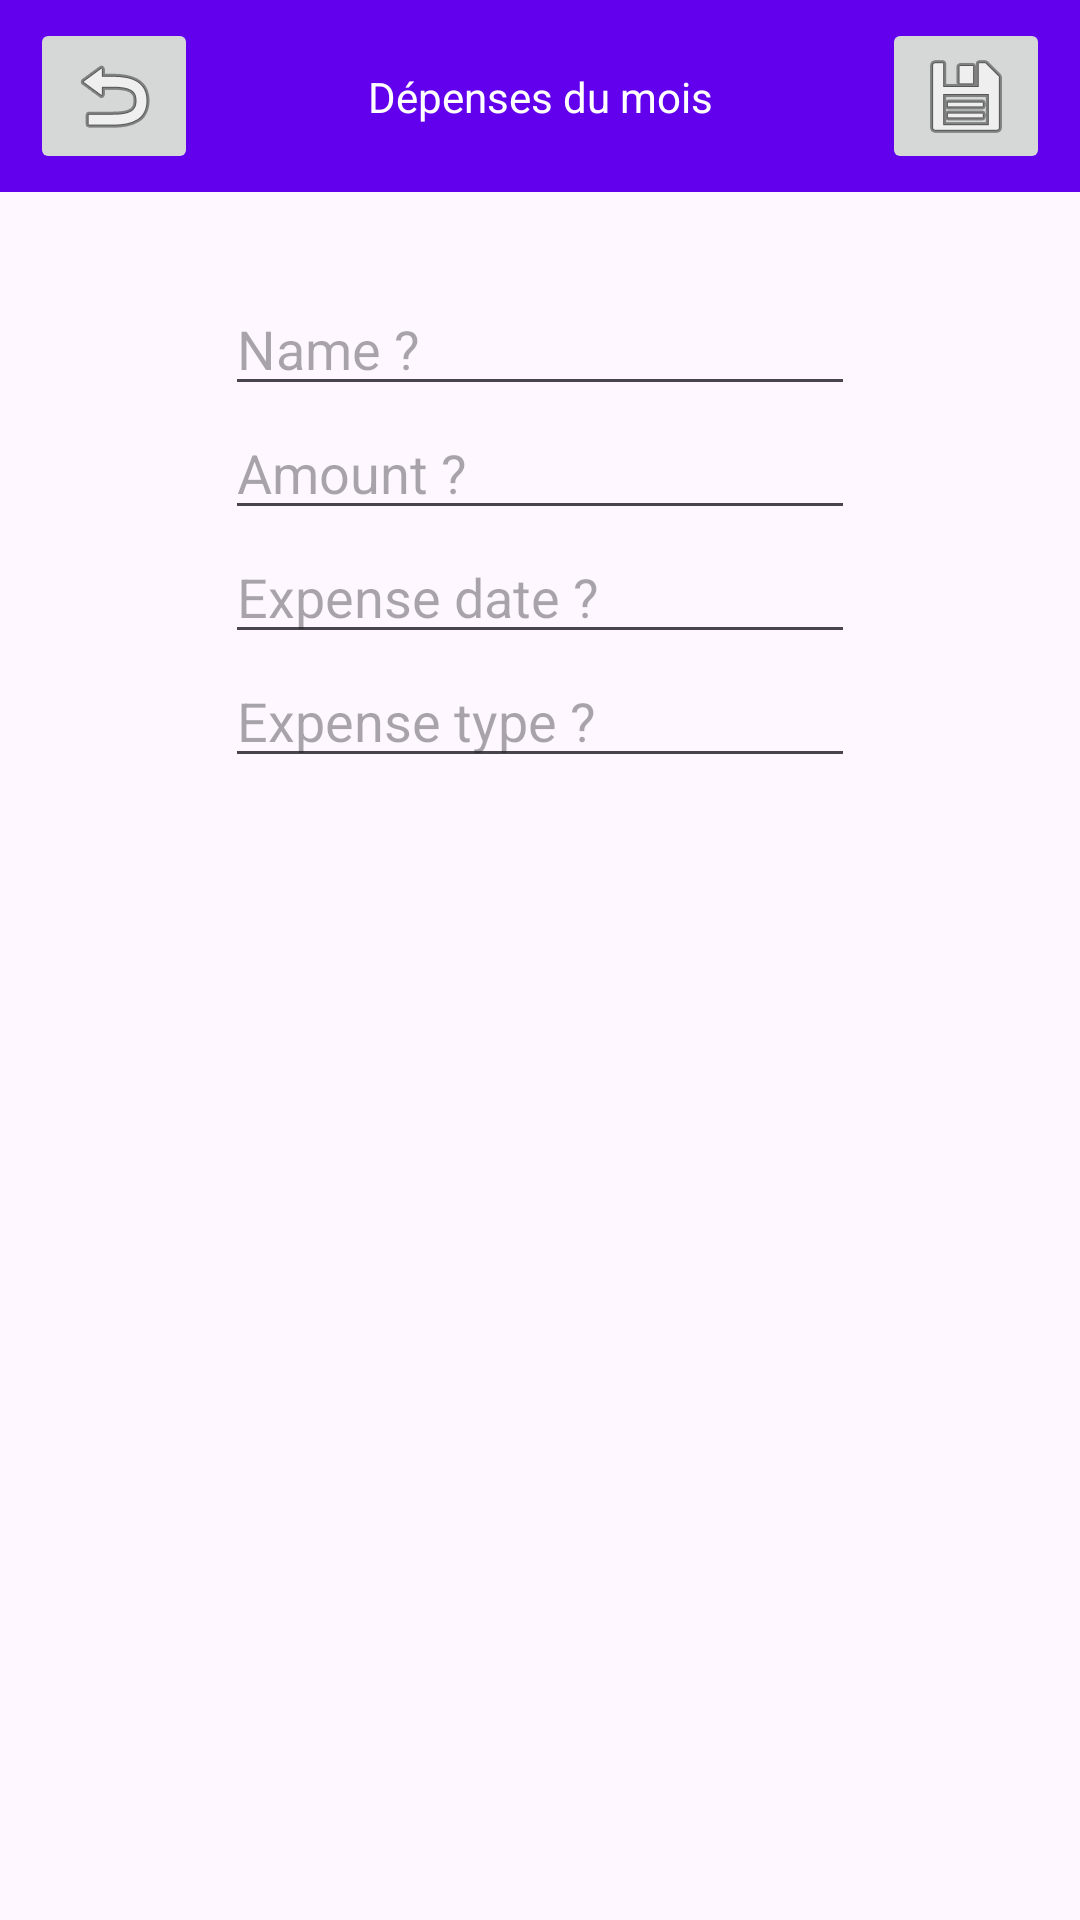

Here is an Android app screen rendered from its layout file. Give the layout XML and the strings, colors and styles it references.
<!-- AndroidManifest.xml: activity theme Theme.AndEv4 -->
<!-- res/layout/activity_ajout_depenses.xml -->
<?xml version="1.0" encoding="utf-8"?>
<androidx.constraintlayout.widget.ConstraintLayout xmlns:android="http://schemas.android.com/apk/res/android"
    xmlns:app="http://schemas.android.com/apk/res-auto"
    xmlns:tools="http://schemas.android.com/tools"
    android:layout_width="match_parent"
    android:layout_height="match_parent"
    tools:context=".AddBook">

    <androidx.appcompat.widget.Toolbar
        android:id="@+id/toolbar"
        android:layout_width="match_parent"
        android:layout_height="?attr/actionBarSize"
        android:background="@color/purple_500"
        app:contentInsetEnd="10dp"
        app:contentInsetStart="10dp"
        app:layout_constraintEnd_toEndOf="parent"
        app:layout_constraintStart_toStartOf="parent"
        app:layout_constraintTop_toTopOf="parent"
        app:layout_scrollFlags="scroll|enterAlways"
        tools:layout_height="80dp"
        >
        <androidx.constraintlayout.widget.ConstraintLayout
            android:layout_width="match_parent"
            android:layout_height="match_parent"
            tools:layout_editor_absoluteX="10dp">

            <TextView
                android:layout_width="wrap_content"
                android:layout_height="wrap_content"
                android:text="Dépenses du mois"
                android:textColor="@color/white"
                app:layout_constraintBottom_toBottomOf="parent"
                app:layout_constraintEnd_toEndOf="parent"
                app:layout_constraintStart_toStartOf="parent"
                app:layout_constraintTop_toTopOf="parent" />
            <ImageButton
                android:id="@+id/backButton"
                android:layout_width="wrap_content"
                android:layout_height="wrap_content"
                app:layout_constraintBottom_toBottomOf="parent"
                app:layout_constraintStart_toStartOf="parent"
                app:layout_constraintTop_toTopOf="parent"
                app:layout_constraintVertical_bias="0.5"
                app:srcCompat="@android:drawable/ic_menu_revert" />

            <ImageButton
                android:id="@+id/addButton"
                android:layout_width="wrap_content"
                android:layout_height="wrap_content"
                app:layout_constraintBottom_toBottomOf="parent"
                app:layout_constraintEnd_toEndOf="parent"
                app:layout_constraintTop_toTopOf="parent"
                app:layout_constraintVertical_bias="0.5"
                app:srcCompat="@android:drawable/ic_menu_save" />

        </androidx.constraintlayout.widget.ConstraintLayout>
    </androidx.appcompat.widget.Toolbar>
    <androidx.constraintlayout.widget.ConstraintLayout
        android:layout_width="wrap_content"
        android:layout_height="wrap_content"
        app:layout_constraintTop_toBottomOf="@+id/toolbar"
        app:layout_constraintStart_toStartOf="parent"
        app:layout_constraintEnd_toEndOf="parent"
        android:layout_marginTop="30dp">

        <EditText
            android:id="@+id/nameEditText"
            android:layout_width="match_parent"
            android:layout_height="wrap_content"
            android:ems="10"
            android:inputType="text"
            android:hint="Name ?"
            app:layout_constraintTop_toTopOf="parent"
            app:layout_constraintStart_toStartOf="parent"/>

        <EditText
            android:id="@+id/amountEditText"
            android:layout_width="match_parent"
            android:layout_height="wrap_content"
            android:ems="10"
            android:inputType="text"
            android:hint="Amount ?"
            app:layout_constraintTop_toBottomOf="@+id/nameEditText"
            app:layout_constraintStart_toStartOf="parent"/>
        <EditText
            android:id="@+id/expenseDateEditText"
            android:layout_width="match_parent"
            android:layout_height="wrap_content"
            android:ems="10"
            android:inputType="text"
            android:hint="Expense date ?"
            app:layout_constraintTop_toBottomOf="@+id/amountEditText"
            app:layout_constraintStart_toStartOf="parent"/>
        <EditText
            android:id="@+id/expenseTypeEditText"
            android:layout_width="match_parent"
            android:layout_height="wrap_content"
            android:ems="10"
            android:inputType="text"
            android:hint="Expense type ?"
            app:layout_constraintTop_toBottomOf="@+id/expenseDateEditText"
            app:layout_constraintStart_toStartOf="parent"/>

    </androidx.constraintlayout.widget.ConstraintLayout>

</androidx.constraintlayout.widget.ConstraintLayout>
<!-- resources referenced by this layout -->
<resources>
  <style name="Theme.AndEv4" parent="Theme.MaterialComponents.DayNight.DarkActionBar">
          
          <item name="colorPrimary">@color/purple_500</item>
          <item name="colorPrimaryVariant">@color/purple_700</item>
          <item name="colorOnPrimary">@color/white</item>
          
          <item name="colorSecondary">@color/teal_200</item>
          <item name="colorSecondaryVariant">@color/teal_700</item>
          <item name="colorOnSecondary">@color/black</item>
          
          <item name="android:statusBarColor">?attr/colorPrimaryVariant</item>
          
      </style>
  <!-- not gathered from this repository: default colours our renderer supplied (Android Studio template values) -->
  <color name="purple_500">#FF6200EE</color>
  <color name="purple_700">#FF3700B3</color>
  <color name="teal_200">#FF03DAC5</color>
  <color name="teal_700">#FF018786</color>
  <color name="black">#FF000000</color>
  <color name="white">#FFFFFFFF</color>
</resources>
